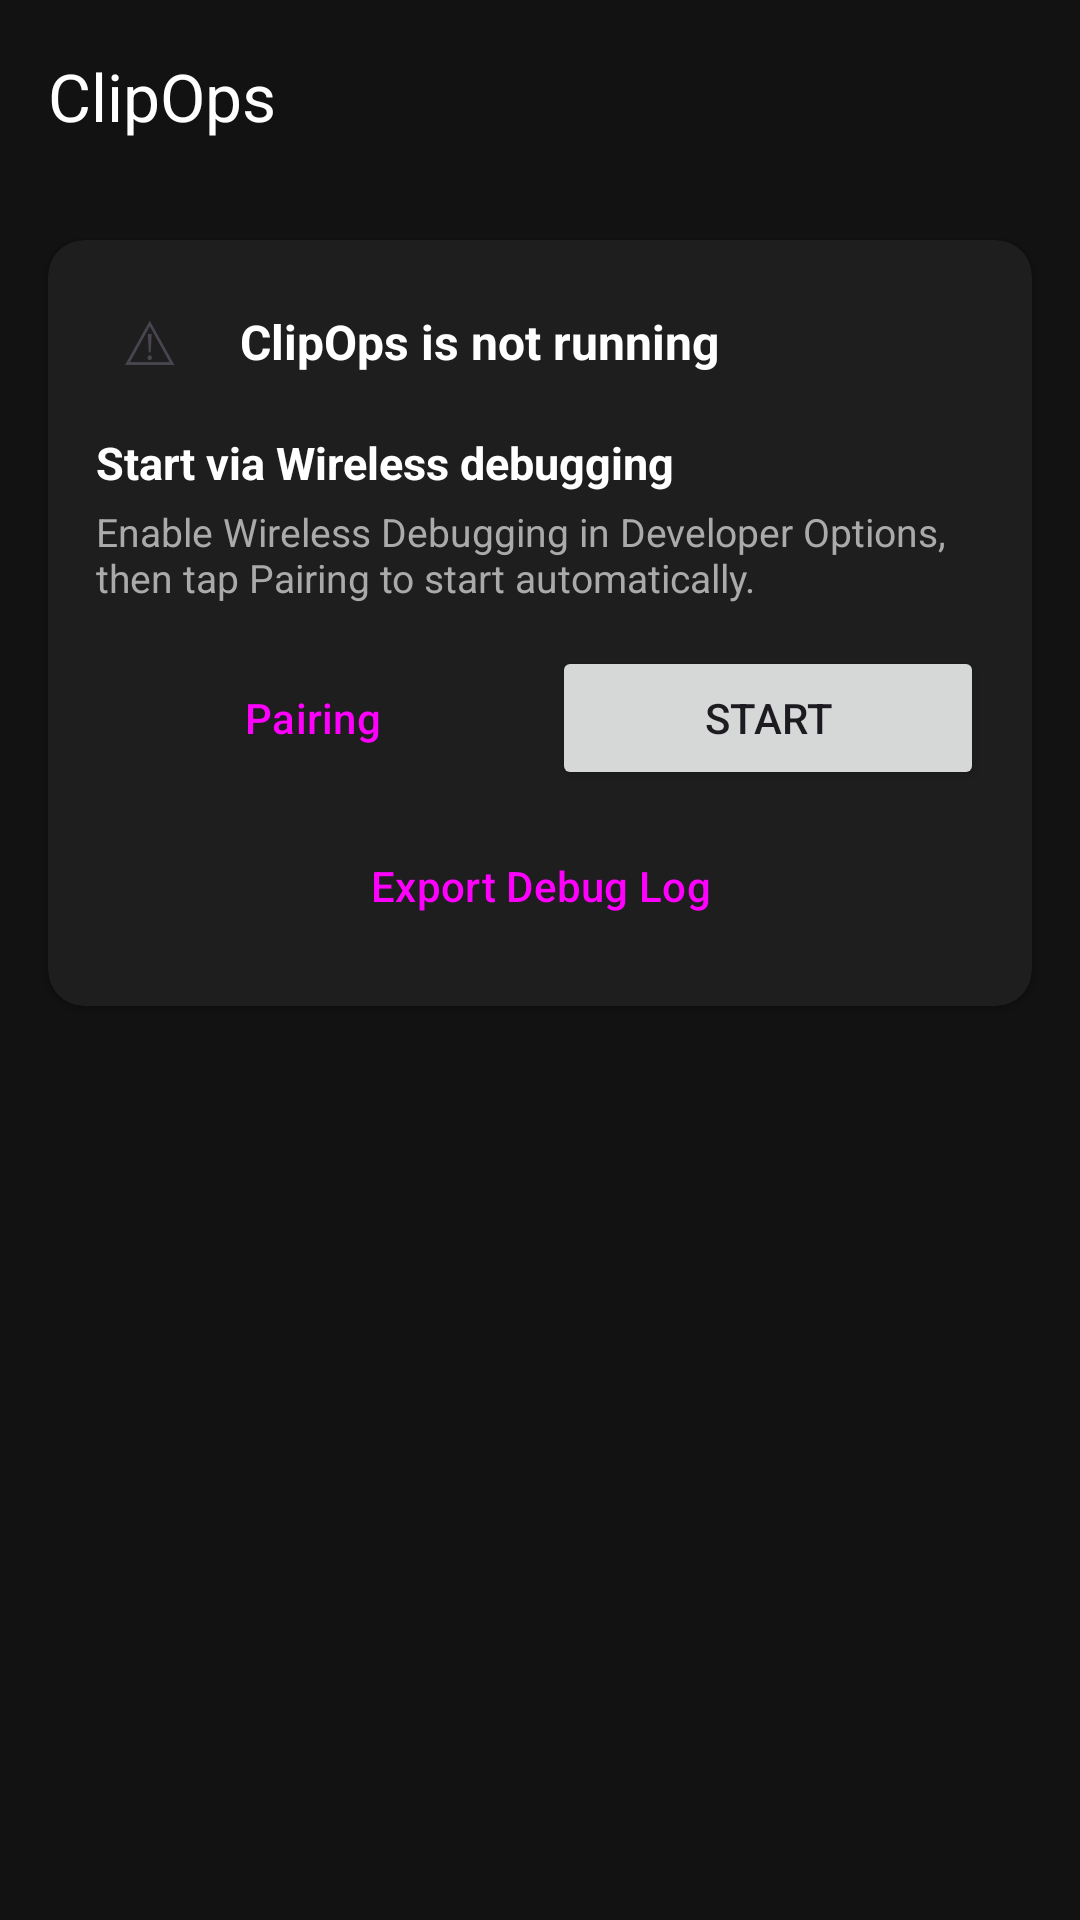

Android layout source for this screen:
<!-- AndroidManifest.xml: application theme Theme.ClipOps -->
<!-- res/layout/activity_main.xml -->
<?xml version="1.0" encoding="utf-8"?>
<LinearLayout xmlns:android="http://schemas.android.com/apk/res/android"
    xmlns:app="http://schemas.android.com/apk/res-auto"
    xmlns:tools="http://schemas.android.com/tools"
    android:layout_width="match_parent"
    android:layout_height="match_parent"
    android:orientation="vertical"
    android:background="#121212"
    tools:context=".MainActivity">

    <androidx.appcompat.widget.Toolbar
        android:id="@+id/toolbar"
        android:layout_width="match_parent"
        android:layout_height="?attr/actionBarSize"
        android:background="#121212"
        app:titleTextColor="@color/white"
        app:title="ClipOps"/>

    
    <androidx.cardview.widget.CardView
        android:id="@+id/statusCard"
        android:layout_width="match_parent"
        android:layout_height="wrap_content"
        android:layout_margin="16dp"
        app:cardBackgroundColor="#1E1E1E"
        app:cardCornerRadius="12dp">

        <LinearLayout
            android:layout_width="match_parent"
            android:layout_height="wrap_content"
            android:orientation="vertical"
            android:padding="16dp">

            
            <LinearLayout
                android:layout_width="match_parent"
                android:layout_height="wrap_content"
                android:orientation="horizontal"
                android:gravity="center_vertical"
                android:layout_marginBottom="12dp">

                <TextView
                    android:id="@+id/statusIcon"
                    android:layout_width="36dp"
                    android:layout_height="36dp"
                    android:gravity="center"
                    android:textSize="20sp"
                    android:text="⚠"
                    android:layout_marginEnd="12dp"/>

                <TextView
                    android:id="@+id/statusBanner"
                    android:layout_width="0dp"
                    android:layout_height="wrap_content"
                    android:layout_weight="1"
                    android:text="ClipOps is not running"
                    android:textColor="#FFFFFF"
                    android:textSize="16sp"
                    android:textStyle="bold"/>
            </LinearLayout>

            <TextView
                android:layout_width="match_parent"
                android:layout_height="wrap_content"
                android:text="Start via Wireless debugging"
                android:textColor="#FFFFFF"
                android:textSize="15sp"
                android:textStyle="bold"
                android:layout_marginBottom="4dp"/>

            <TextView
                android:layout_width="match_parent"
                android:layout_height="wrap_content"
                android:textSize="13sp"
                android:textColor="#AAAAAA"
                android:layout_marginBottom="14dp"
                android:text="Enable Wireless Debugging in Developer Options, then tap Pairing to start automatically."/>

            
            <LinearLayout
                android:layout_width="match_parent"
                android:layout_height="wrap_content"
                android:orientation="horizontal">

                <Button
                    android:id="@+id/btnPairing"
                    style="@style/Widget.Material3.Button.OutlinedButton"
                    android:layout_width="0dp"
                    android:layout_height="wrap_content"
                    android:layout_weight="1"
                    android:layout_marginEnd="8dp"
                    android:text="Pairing"/>

                <Button
                    android:id="@+id/btnStart"
                    android:layout_width="0dp"
                    android:layout_height="wrap_content"
                    android:layout_weight="1"
                    android:text="Start"/>

            </LinearLayout>

            <Button
                android:id="@+id/btnExportLog"
                style="@style/Widget.Material3.Button.OutlinedButton"
                android:layout_width="match_parent"
                android:layout_height="wrap_content"
                android:layout_marginTop="8dp"
                android:text="Export Debug Log"/>

        </LinearLayout>
    </androidx.cardview.widget.CardView>

    
    <EditText
        android:id="@+id/searchEditText"
        android:layout_width="match_parent"
        android:layout_height="wrap_content"
        android:layout_marginStart="12dp"
        android:layout_marginEnd="12dp"
        android:layout_marginBottom="4dp"
        android:background="@android:drawable/edit_text"
        android:hint="Search apps…"
        android:inputType="text"
        android:padding="10dp"
        android:visibility="gone"/>

    <ProgressBar
        android:id="@+id/loadingBar"
        android:layout_width="wrap_content"
        android:layout_height="wrap_content"
        android:layout_gravity="center"
        android:visibility="gone"/>

    <androidx.recyclerview.widget.RecyclerView
        android:id="@+id/recyclerView"
        android:layout_width="match_parent"
        android:layout_height="0dp"
        android:layout_weight="1"
        android:padding="8dp"/>

</LinearLayout>
<!-- resources referenced by this layout -->
<resources>
  <style name="Theme.ClipOps" parent="Theme.Material3.DayNight.NoActionBar">
          
          <item name="colorPrimary">@color/purple_500</item>
          <item name="colorPrimaryVariant">@color/purple_700</item>
          <item name="colorOnPrimary">@color/white</item>
          
          <item name="colorSecondary">@color/teal_200</item>
          <item name="colorSecondaryVariant">@color/teal_700</item>
          <item name="colorOnSecondary">@color/black</item>
          
          <item name="android:statusBarColor">?attr/colorPrimaryVariant</item>
          
      </style>
  <!-- not gathered from this repository: default colours our renderer supplied (Android Studio template values) -->
  <color name="purple_500">#FF6200EE</color>
  <color name="purple_700">#FF3700B3</color>
  <color name="teal_200">#FF03DAC5</color>
  <color name="teal_700">#FF018786</color>
  <color name="black">#FF000000</color>
  <color name="white">#FFFFFFFF</color>
</resources>
